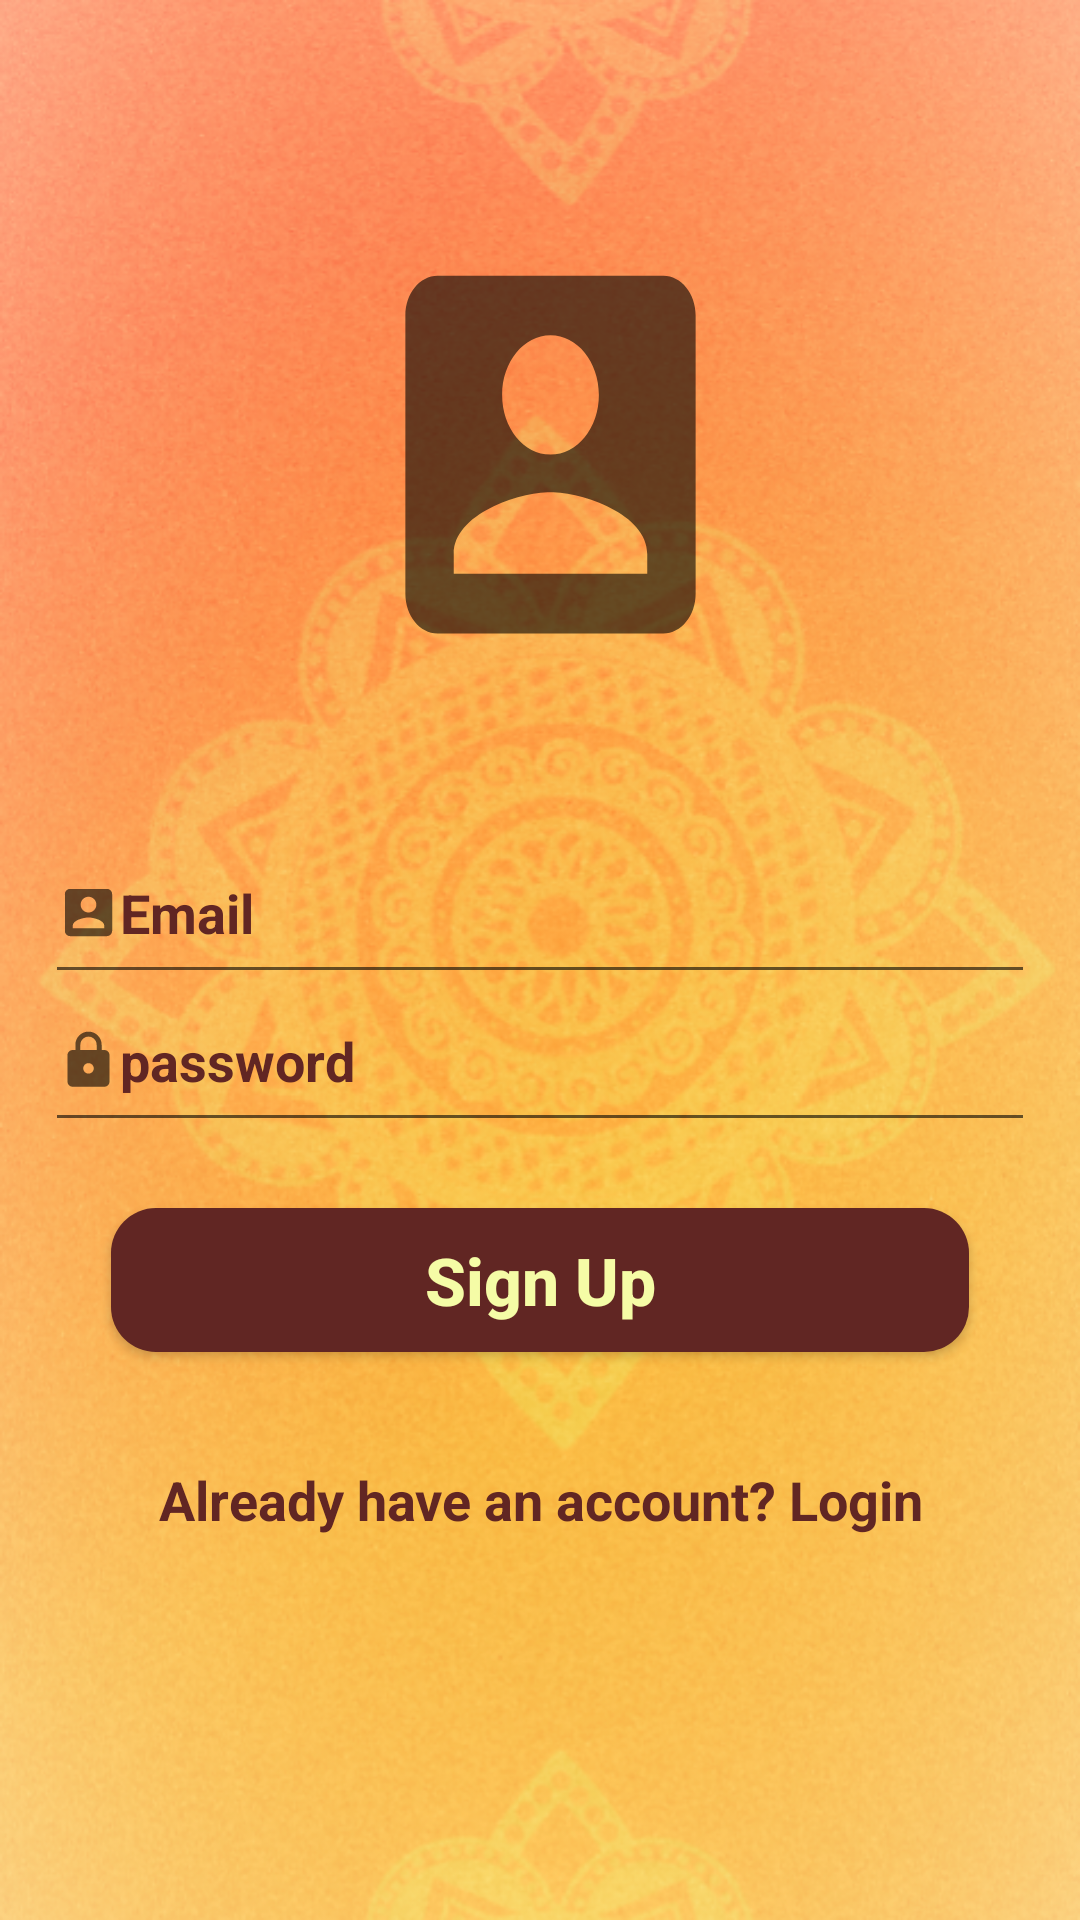

Here is an Android app screen rendered from its layout file. Give the layout XML and the strings, colors and styles it references.
<!-- AndroidManifest.xml: application theme AppTheme -->
<!-- res/layout/activity_registration.xml -->
<?xml version="1.0" encoding="utf-8"?>
<LinearLayout xmlns:android="http://schemas.android.com/apk/res/android"
    xmlns:app="http://schemas.android.com/apk/res-auto"
    xmlns:tools="http://schemas.android.com/tools"
    android:layout_width="match_parent"
    android:layout_height="match_parent"
    android:background="@drawable/ss"
    android:orientation="vertical"
    tools:context=".registration">


    <ImageView
        android:id="@+id/imageView3"
        android:layout_width="match_parent"
        android:layout_height="159dp"
        android:layout_alignParentBottom="true"
        android:layout_alignParentEnd="true"
        android:layout_alignParentLeft="true"
        android:layout_alignParentRight="true"
        android:layout_alignParentStart="true"
        android:layout_alignParentTop="true"
        android:layout_marginBottom="51dp"
        android:layout_marginEnd="112dp"
        android:layout_marginLeft="119dp"
        android:layout_marginRight="112dp"
        android:layout_marginStart="119dp"
        android:layout_marginTop="72dp"
        android:background="@drawable/user"
        />

    <RelativeLayout
        android:layout_width="match_parent"
        android:layout_height="wrap_content"
        android:layout_weight="1"
        >

        <LinearLayout
            android:layout_width="match_parent"
            android:layout_height="wrap_content"
            android:orientation="vertical"
            android:paddingLeft="15dp"
            android:paddingRight="15dp">

            <EditText
                android:id="@+id/editTextEmail"
                android:layout_width="match_parent"
                android:layout_height="wrap_content"
                android:fontFamily="sans-serif"
                android:hint="Email"
                android:drawableLeft="@drawable/user"
                android:inputType="textEmailAddress"
                android:paddingBottom="15dp"
                android:textColorHint="#612623"
                android:textStyle="bold"/>

            <EditText
                android:id="@+id/editTextPassword"
                android:layout_width="match_parent"
                android:layout_height="wrap_content"
                android:fontFamily="sans-serif"
                android:hint="password"
                android:drawableLeft="@drawable/lock"
                android:inputType="textPassword|numberPassword"
                android:paddingBottom="15dp"
                android:textColorHint="#612623"
                android:textStyle="bold"/>

            <Button
                android:id="@+id/buttonSignUp"
                android:layout_width="fill_parent"
                android:layout_height="wrap_content"
                android:layout_margin="22dp"
                android:backgroundTint="#612623"
                android:background="@drawable/back_structure"
                android:textAllCaps="false"
                android:layout_alignParentEnd="true"
                android:textSize="22sp"
                android:textColor="#f5fca6"
                android:padding="8dp"
                android:textStyle="bold"
                android:layout_alignParentRight="true"
                android:text="Sign Up"
                 />

            <TextView
                android:id="@+id/textViewLogin"
                android:layout_width="match_parent"
                android:layout_height="wrap_content"
                android:padding="15dp"
                android:text="Already have an account? Login"
                android:textAlignment="center"
                android:textAppearance="@style/Base.TextAppearance.AppCompat.Medium"
                android:textColor="#612623"
                android:textStyle="bold"/>


        </LinearLayout>

        <ProgressBar
            android:id="@+id/progressbar"
            android:layout_width="wrap_content"
            android:layout_height="wrap_content"
            android:layout_centerHorizontal="true"
            android:layout_centerVertical="true"
            android:visibility="gone" />


    </RelativeLayout>


</LinearLayout>
<!-- resources referenced by this layout -->
<resources>
  <!-- drawable back_structure (drawable) -->
  <?xml version="1.0" encoding="utf-8"?>
  <shape xmlns:android="http://schemas.android.com/apk/res/android"
      android:shape="rectangle"
      android:padding="10dp">
  
      <solid android:color="#f5dca6" />
      <corners
          android:bottomRightRadius="15dp"
          android:bottomLeftRadius="15dp"
          android:topLeftRadius="15dp"
          android:topRightRadius="15dp" />
  </shape>
  <!-- drawable lock (drawable) -->
  <vector android:height="21dp" android:tint="?attr/colorControlNormal"
      android:viewportHeight="24" android:viewportWidth="24"
      android:width="21dp" xmlns:android="http://schemas.android.com/apk/res/android">
      <path android:fillColor="@android:color/white" android:pathData="M18,8h-1L17,6c0,-2.76 -2.24,-5 -5,-5S7,3.24 7,6v2L6,8c-1.1,0 -2,0.9 -2,2v10c0,1.1 0.9,2 2,2h12c1.1,0 2,-0.9 2,-2L20,10c0,-1.1 -0.9,-2 -2,-2zM12,17c-1.1,0 -2,-0.9 -2,-2s0.9,-2 2,-2 2,0.9 2,2 -0.9,2 -2,2zM15.1,8L8.9,8L8.9,6c0,-1.71 1.39,-3.1 3.1,-3.1 1.71,0 3.1,1.39 3.1,3.1v2z"/>
  </vector>
  <!-- drawable ss: png bitmap (drawable, 606087 bytes) -->
  <!-- drawable user (drawable) -->
  <vector android:height="21dp" android:tint="?attr/colorControlNormal"
      android:viewportHeight="24" android:viewportWidth="24"
      android:width="21dp" xmlns:android="http://schemas.android.com/apk/res/android">
      <path android:fillColor="@android:color/white" android:pathData="M3,5v14c0,1.1 0.89,2 2,2h14c1.1,0 2,-0.9 2,-2L21,5c0,-1.1 -0.9,-2 -2,-2L5,3c-1.11,0 -2,0.9 -2,2zM15,9c0,1.66 -1.34,3 -3,3s-3,-1.34 -3,-3 1.34,-3 3,-3 3,1.34 3,3zM6,17c0,-2 4,-3.1 6,-3.1s6,1.1 6,3.1v1L6,18v-1z"/>
  </vector>
  <style name="AppTheme" parent="Theme.AppCompat.Light.NoActionBar">
          
          <item name="colorPrimary">@color/colorPrimary</item>
          <item name="colorPrimaryDark">@color/colorPrimaryDark</item>
          <item name="colorAccent">@color/colorAccent</item>
      </style>
  <color name="colorPrimary">#008577</color>
  <color name="colorPrimaryDark">#000</color>
  <color name="colorAccent">#D81B60</color>
</resources>
